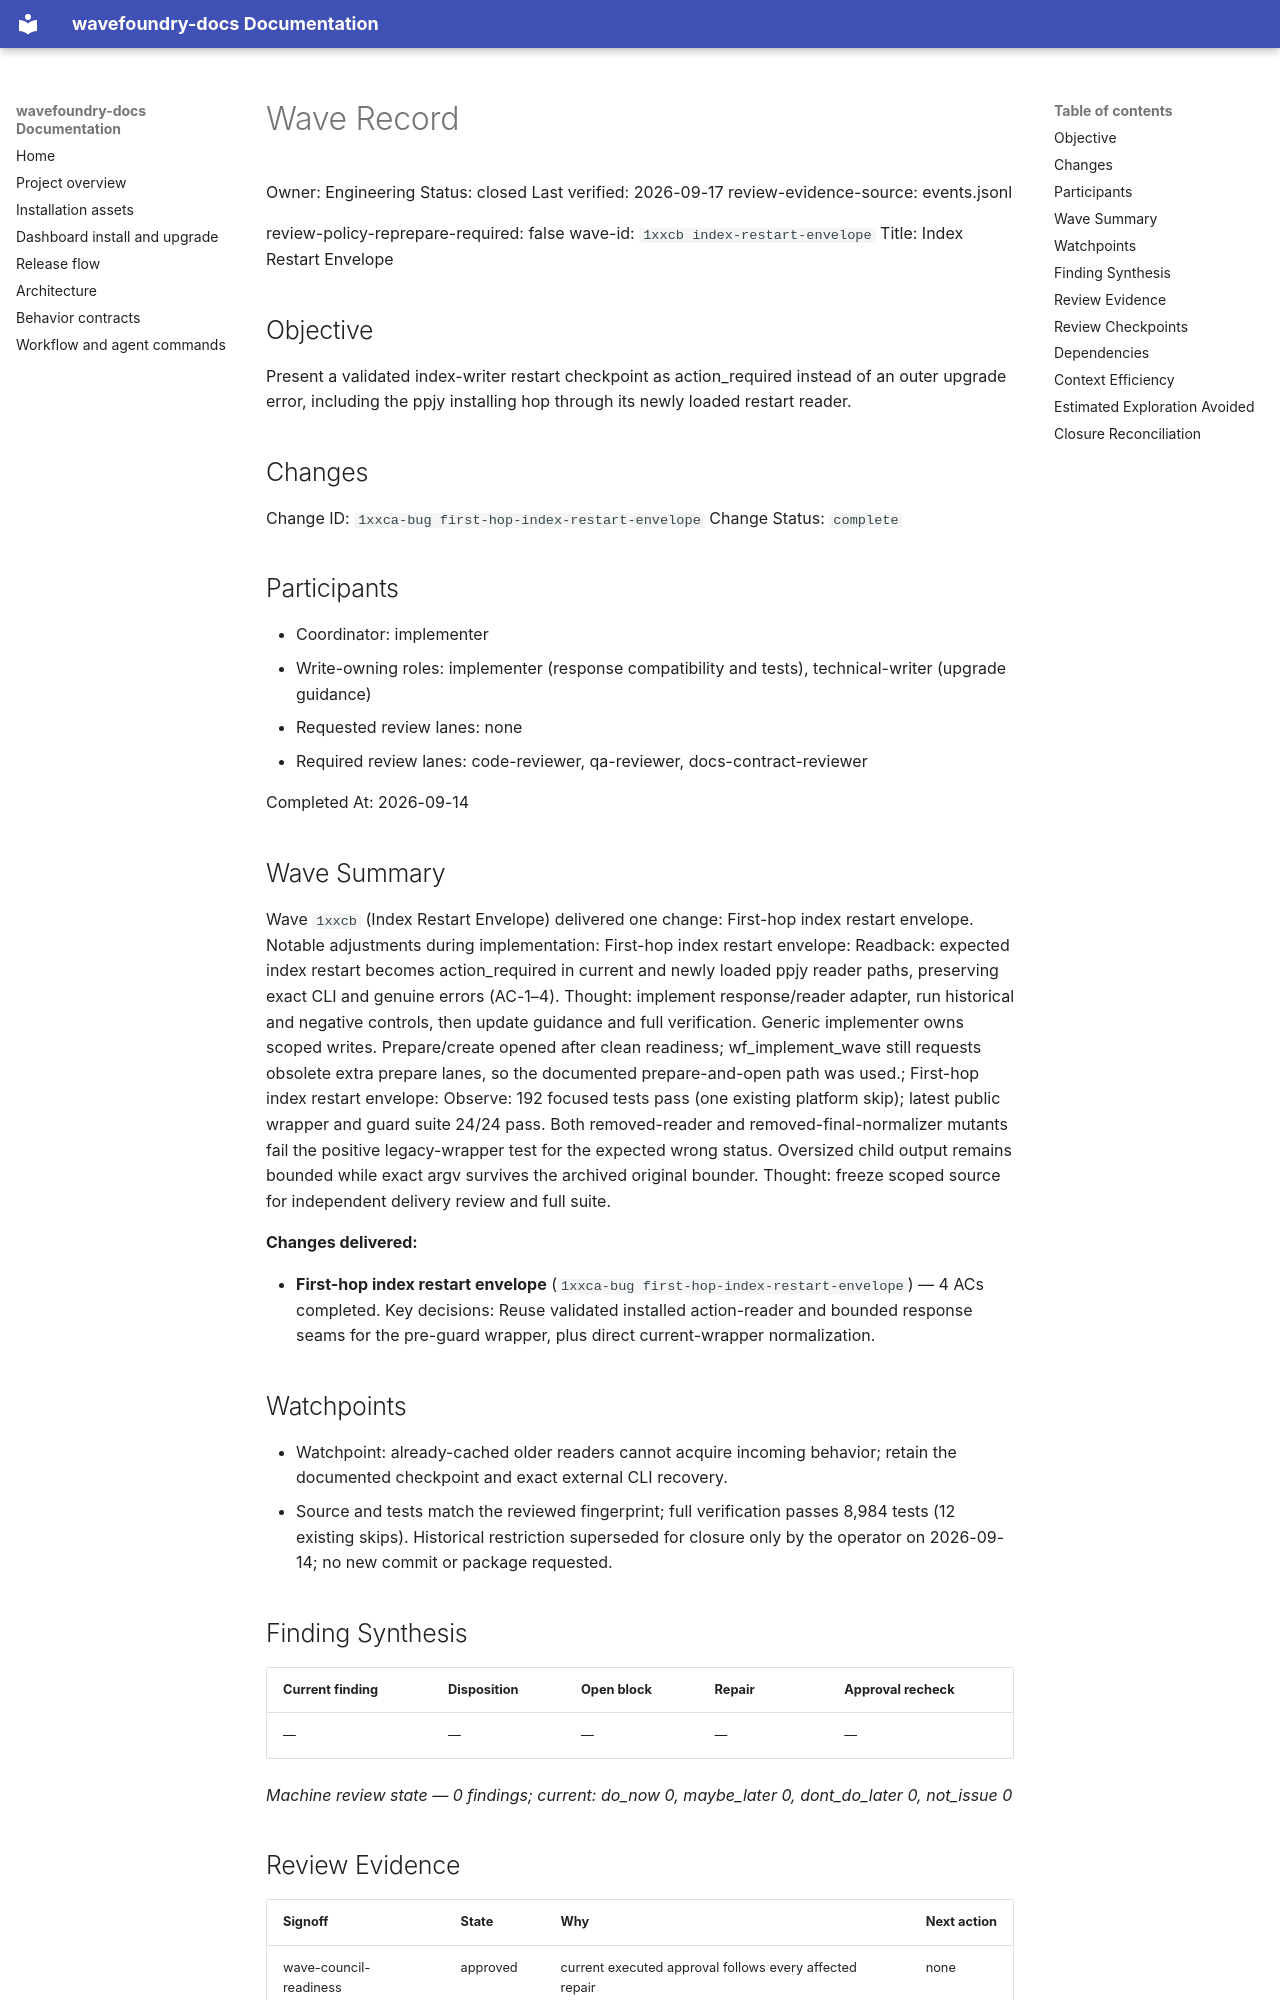

repository: coryhacking/wavefoundry · page: waves/1xxcb index-restart-envelope/wave/index.html · generator: mkdocs

# Wave Record

Owner: Engineering
Status: closed
Last verified: 2026-09-17
review-evidence-source: events.jsonl

review-policy-reprepare-required: false
wave-id: `1xxcb index-restart-envelope`
Title: Index Restart Envelope

## Objective

Present a validated index-writer restart checkpoint as action_required instead of an outer upgrade error, including the ppjy installing hop through its newly loaded restart reader.

## Changes

Change ID: `1xxca-bug first-hop-index-restart-envelope`
Change Status: `complete`

## Participants

- Coordinator: implementer
- Write-owning roles: implementer (response compatibility and tests), technical-writer (upgrade guidance)
- Requested review lanes: none
- Required review lanes: code-reviewer, qa-reviewer, docs-contract-reviewer

Completed At: 2026-09-14

## Wave Summary

Wave `1xxcb` (Index Restart Envelope) delivered one change: First-hop index restart envelope. Notable adjustments during implementation: First-hop index restart envelope: Readback: expected index restart becomes action_required in current and newly loaded ppjy reader paths, preserving exact CLI and genuine errors (AC-1–4). Thought: implement response/reader adapter, run historical and negative controls, then update guidance and full verification. Generic implementer owns scoped writes. Prepare/create opened after clean readiness; wf_implement_wave still requests obsolete extra prepare lanes, so the documented prepare-and-open path was used.; First-hop index restart envelope: Observe: 192 focused tests pass (one existing platform skip); latest public wrapper and guard suite 24/24 pass. Both removed-reader and removed-final-normalizer mutants fail the positive legacy-wrapper test for the expected wrong status. Oversized child output remains bounded while exact argv survives the archived original bounder. Thought: freeze scoped source for independent delivery review and full suite.

**Changes delivered:**

- **First-hop index restart envelope** (`1xxca-bug first-hop-index-restart-envelope`) — 4 ACs completed. Key decisions: Reuse validated installed action-reader and bounded response seams for the pre-guard wrapper, plus direct current-wrapper normalization.
## Watchpoints

- Watchpoint: already-cached older readers cannot acquire incoming behavior; retain the documented checkpoint and exact external CLI recovery.
- Source and tests match the reviewed fingerprint; full verification passes 8,984 tests (12 existing skips). Historical restriction superseded for closure only by the operator on 2026-09-14; no new commit or package requested.

## Finding Synthesis

<!-- wave:finding-synthesis begin -->
| Current finding | Disposition | Open block | Repair | Approval recheck |
| --- | --- | --- | --- | --- |
| — | — | — | — | — |

*Machine review state — 0 findings; current: do_now 0, maybe_later 0, dont_do_later 0, not_issue 0*
<!-- wave:finding-synthesis end -->

## Review Evidence

<!-- wave:review-status begin -->
| Signoff | State | Why | Next action |
| --- | --- | --- | --- |
| wave-council-readiness | approved | current executed approval follows every affected repair | none |
| wave-council-delivery | approved | current executed approval follows every affected repair | none |
| code-reviewer | approved | current executed approval follows every affected repair | none |
| qa-reviewer | approved | current executed approval follows every affected repair | none |
| docs-contract-reviewer | approved | current executed approval follows every affected repair | none |
| operator-signoff | approved | current executed approval follows every affected repair | none |
<!-- wave:review-status end -->

- operator-signoff: <approved when operator confirms closure>
